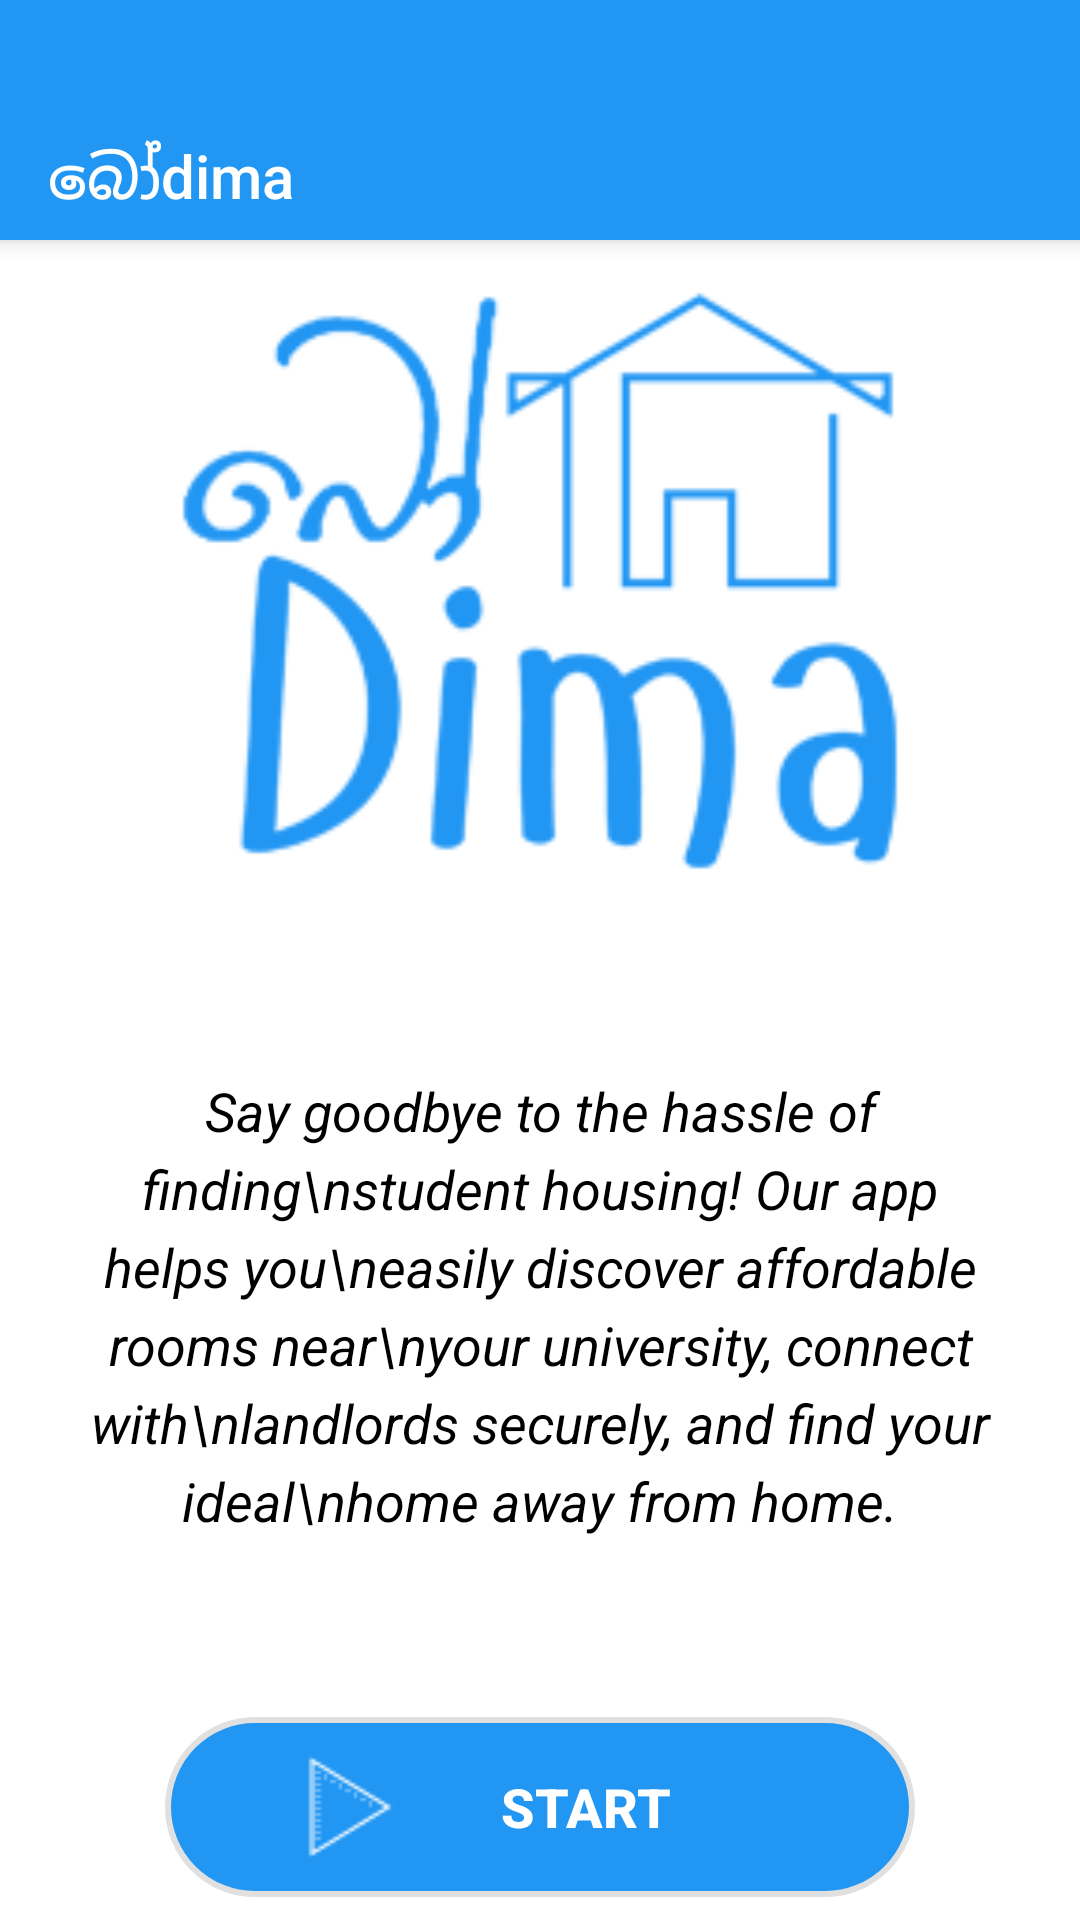

Android layout source for this screen:
<!-- AndroidManifest.xml: application theme Booodima -->
<!-- res/layout/initial_interface.xml -->
<?xml version="1.0" encoding="utf-8"?>
<LinearLayout xmlns:android="http://schemas.android.com/apk/res/android"
    xmlns:app="http://schemas.android.com/apk/res-auto"
    xmlns:tools="http://schemas.android.com/tools"
    android:layout_width="match_parent"
    android:layout_height="match_parent"
    android:orientation="vertical"
    android:background="@color/white"
    tools:context=".OwnerMainActivity">

    <androidx.appcompat.widget.Toolbar
        android:id="@+id/toolbar"
        android:layout_width="match_parent"
        android:layout_height="80dp"
        app:titleMarginTop="45dp"
        android:background="#2196F3"
        android:elevation="4dp"
        android:popupTheme="@style/ThemeOverlay.AppCompat.Light"
        android:theme="@style/ThemeOverlay.AppCompat.Dark.ActionBar"
        app:title="බෝdima"/>

    <LinearLayout
        android:layout_width="match_parent"
        android:layout_height="match_parent"
        android:orientation="vertical"
        android:padding="5dp"
        android:layout_gravity="center"
        android:gravity="center">

        <ImageView
            android:id="@+id/imageView"
            android:layout_width="250dp"
            android:layout_height="250dp"
            android:src="@drawable/logo200p"
            app:tint="#2196F3"/>

        <Space
            android:layout_width="wrap_content"
            android:layout_height="40dp"/>

        <TextView
            android:id="@+id/description"
            android:layout_width="wrap_content"
            android:layout_height="wrap_content"
            android:text="Say goodbye to the hassle of finding\nstudent housing! Our app helps you\neasily discover affordable rooms near\nyour university, connect with\nlandlords securely, and find your ideal\nhome away from home."
            android:textSize="18sp"
            android:textColor="@color/black"
            android:gravity="center_horizontal"
            android:lineSpacingExtra="5dp"
            android:textStyle="italic"
            android:layout_marginHorizontal="20dp"/>

        <Space
            android:layout_width="wrap_content"
            android:layout_height="60dp"/>

        <Button
            android:id="@+id/startButton"
            android:layout_width="250dp"
            android:layout_height="60dp"
            android:background="@drawable/rounded_button"
            android:text="START"
            android:textSize="18sp"
            android:textColor="@color/white"
            android:textStyle="bold"
            android:layout_gravity="center"
            android:layout_marginBottom="20dp"
            android:drawableStart="@drawable/get_start_icon"
            android:drawableTint="@color/white"
            android:paddingStart="40dp"
            android:paddingEnd="50dp"/>

    </LinearLayout>

</LinearLayout>
<!-- resources referenced by this layout -->
<resources>
  <color name="black">#FF000000</color>
  <color name="white">#FFFFFFFF</color>
  <!-- drawable get_start_icon: png bitmap (drawable, 642 bytes) -->
  <!-- drawable logo200p: png bitmap (drawable, 30672 bytes) -->
  <!-- drawable rounded_button (drawable) -->
  <?xml version="1.0" encoding="utf-8"?>
  <selector xmlns:android="http://schemas.android.com/apk/res/android">
      <item android:state_pressed="true">
          <shape android:shape="rectangle">
              <corners android:radius="150dp" />
              <solid android:color="#2196F3" />
          </shape>
      </item>
  
      <item android:state_focused="true">
          <shape android:shape="rectangle">
              <corners android:radius="150dp" />
              <stroke android:width="4dp">
              </stroke>
              <solid android:color="#0085EF" />
              <padding android:left="8dp" android:top="8dp" android:right="8dp" android:bottom="8dp" />
          </shape>
      </item>
  
      <item>
          <shape android:shape="rectangle">
              <corners android:radius="150dp" />
              <stroke android:width="2dp" android:color="@color/divider_color" />
              <solid android:color="#2196F3" />
              <padding android:left="8dp" android:top="8dp" android:right="8dp" android:bottom="8dp" />
          </shape>
      </item>
  </selector>
  <style name="Booodima" parent="Theme.AppCompat.Light.NoActionBar">
          <item name="buttonStyle">@style/CustomButtonStyle</item>
      </style>
  <color name="divider_color">#E0E0E0</color>
  <style name="CustomButtonStyle" parent="Widget.AppCompat.Button">
          <item name="android:background">@null</item>
          <item name="android:backgroundTint">@null</item>
          <item name="android:stateListAnimator">@null</item>
      </style>
</resources>
